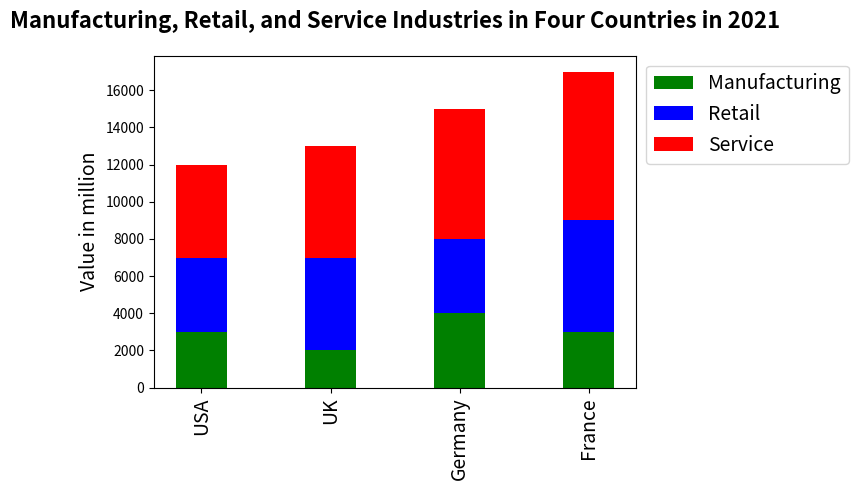

Write Python code to recreate this figure. (Note: this script raises an exception after producing the figure.)


import matplotlib.pyplot as plt
import numpy as np

data = np.array([[3000, 4000, 5000], [2000, 5000, 6000], [4000, 4000, 7000], [3000, 6000, 8000]])
x_pos = np.arange(4) 

fig, ax = plt.subplots(figsize=(8, 5))
ax.bar(x_pos, data[:,0], width=0.4, label='Manufacturing', color='g', bottom=0)
ax.bar(x_pos, data[:,1], width=0.4, label='Retail', color='b', bottom=data[:,0])
ax.bar(x_pos, data[:,2], width=0.4, label='Service', color='r', bottom=data[:,0]+data[:,1])

ax.set_title('Manufacturing, Retail, and Service Industries in Four Countries in 2021', fontsize=16, fontweight='bold', pad=20)
ax.set_xticks(x_pos)
ax.set_xticklabels(['USA', 'UK', 'Germany', 'France'], fontsize=14, rotation='vertical')
ax.set_ylabel('Value in million', fontsize=14)
ax.legend(loc='upper left', bbox_to_anchor=(1,1), fontsize=14)

plt.tight_layout()
plt.savefig('bar chart/png/527.png')

plt.clf()
